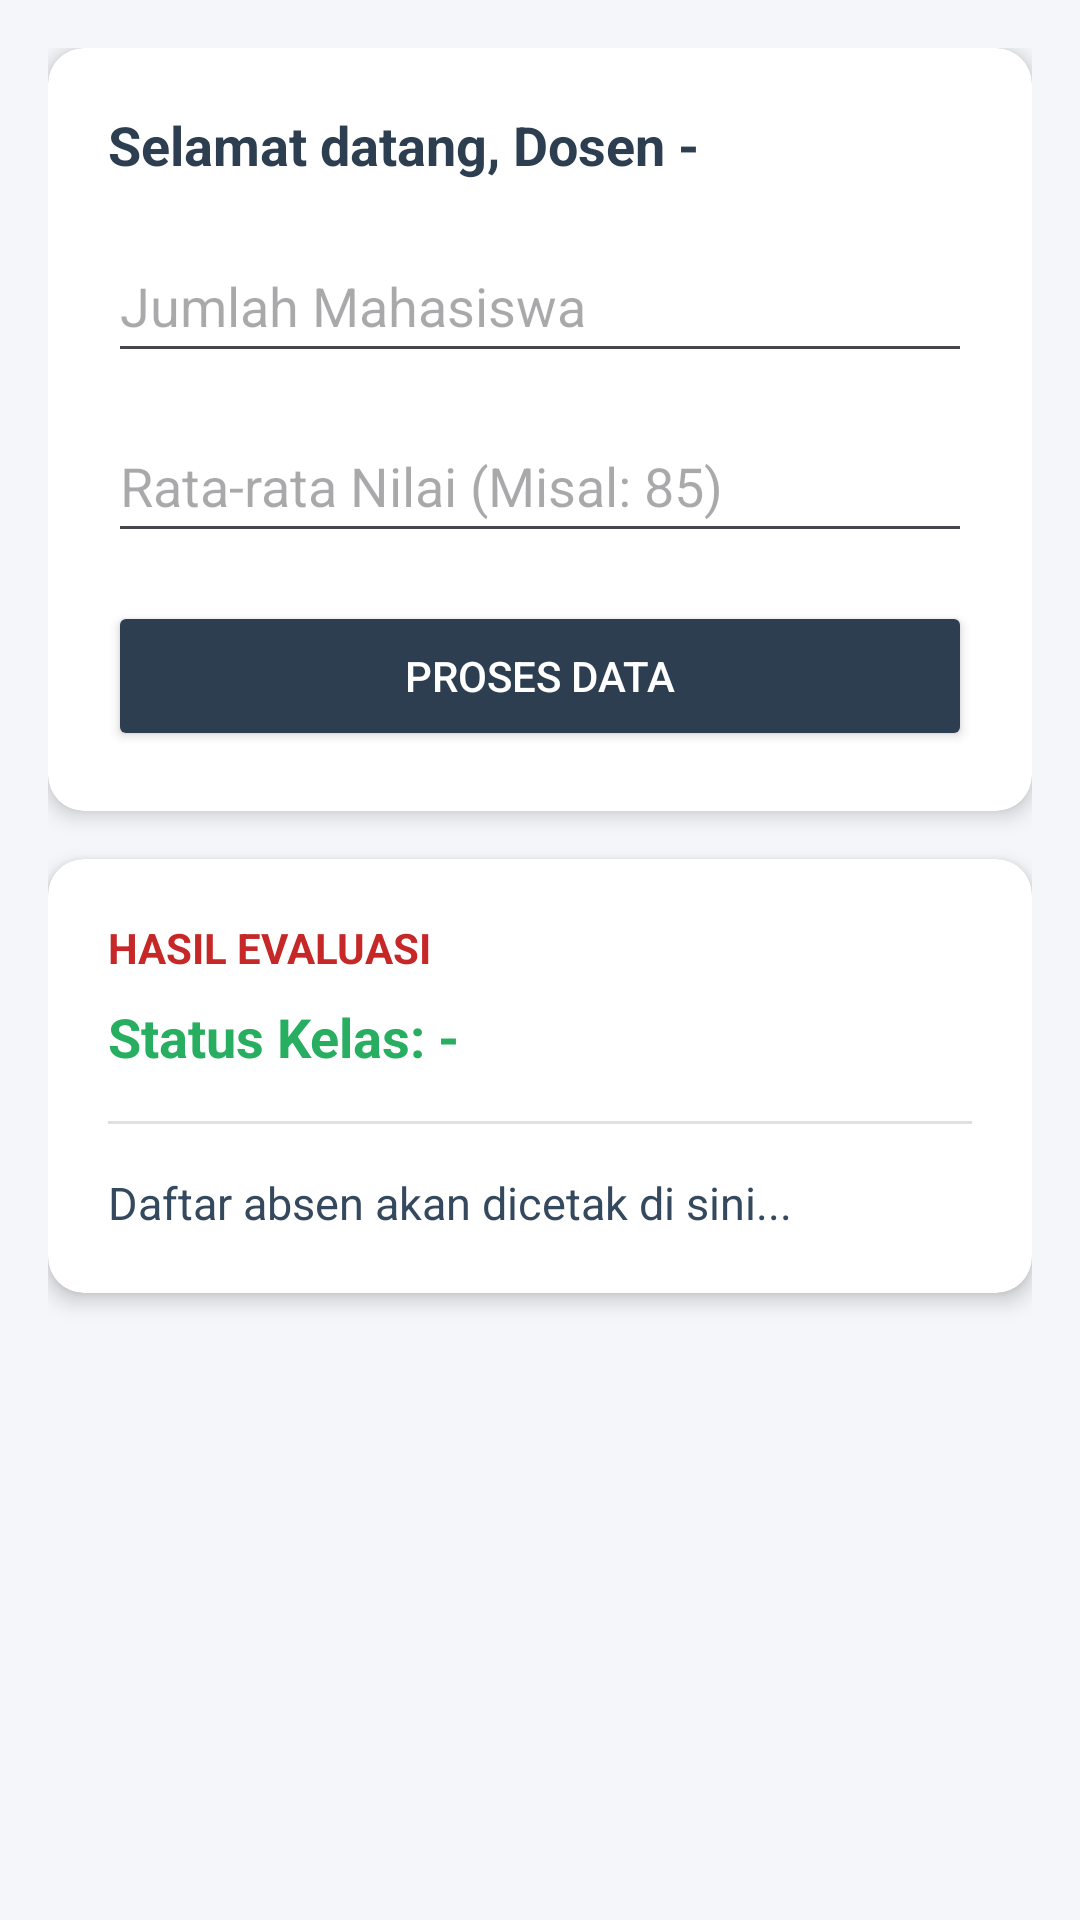

Android layout source for this screen:
<!-- AndroidManifest.xml: application theme Theme.UTSPemrogramanSelulerOliv -->
<!-- res/layout/activity_panel.xml -->
<?xml version="1.0" encoding="utf-8"?>
<ScrollView xmlns:android="http://schemas.android.com/apk/res/android"
    xmlns:app="http://schemas.android.com/apk/res-auto"
    android:layout_width="match_parent"
    android:layout_height="match_parent"
    android:background="#F4F6F9"
    android:fillViewport="true">

    <LinearLayout
        android:layout_width="match_parent"
        android:layout_height="wrap_content"
        android:orientation="vertical"
        android:padding="16dp">

        <androidx.cardview.widget.CardView
            android:layout_width="match_parent"
            android:layout_height="wrap_content"
            android:layout_marginBottom="16dp"
            app:cardCornerRadius="12dp"
            app:cardElevation="4dp"
            app:contentPadding="20dp">

            <LinearLayout
                android:layout_width="match_parent"
                android:layout_height="wrap_content"
                android:orientation="vertical">

                <TextView
                    android:id="@+id/tvSapaan"
                    android:layout_width="match_parent"
                    android:layout_height="wrap_content"
                    android:text="Selamat datang, Dosen -"
                    android:textColor="#2C3E50"
                    android:textSize="18sp"
                    android:textStyle="bold"
                    android:layout_marginBottom="16dp"/>

                <EditText
                    android:id="@+id/inputJmlMhs"
                    android:layout_width="match_parent"
                    android:layout_height="48dp"
                    android:hint="Jumlah Mahasiswa"
                    android:inputType="number"
                    android:layout_marginBottom="12dp"/>

                <EditText
                    android:id="@+id/inputRataRata"
                    android:layout_width="match_parent"
                    android:layout_height="48dp"
                    android:hint="Rata-rata Nilai (Misal: 85)"
                    android:inputType="numberDecimal"
                    android:layout_marginBottom="16dp"/>

                <Button
                    android:id="@+id/btnProses"
                    android:layout_width="match_parent"
                    android:layout_height="50dp"
                    android:backgroundTint="#2C3E50"
                    android:text="PROSES DATA"
                    android:textColor="#FFFFFF"/>
            </LinearLayout>
        </androidx.cardview.widget.CardView>

        <androidx.cardview.widget.CardView
            android:layout_width="match_parent"
            android:layout_height="wrap_content"
            app:cardCornerRadius="12dp"
            app:cardElevation="4dp"
            app:contentPadding="20dp">

            <LinearLayout
                android:layout_width="match_parent"
                android:layout_height="wrap_content"
                android:orientation="vertical">

                <TextView
                    android:layout_width="wrap_content"
                    android:layout_height="wrap_content"
                    android:text="HASIL EVALUASI"
                    android:textColor="#C62828"
                    android:textStyle="bold"
                    android:textSize="14sp"
                    android:layout_marginBottom="8dp"/>

                <TextView
                    android:id="@+id/tvStatus"
                    android:layout_width="match_parent"
                    android:layout_height="wrap_content"
                    android:text="Status Kelas: -"
                    android:textColor="#27AE60"
                    android:textSize="18sp"
                    android:textStyle="bold"
                    android:layout_marginBottom="16dp"/>

                <View
                    android:layout_width="match_parent"
                    android:layout_height="1dp"
                    android:background="#E0E0E0"
                    android:layout_marginBottom="16dp"/>

                <TextView
                    android:id="@+id/tvDaftarAbsen"
                    android:layout_width="match_parent"
                    android:layout_height="wrap_content"
                    android:text="Daftar absen akan dicetak di sini..."
                    android:textColor="#34495E"
                    android:textSize="15sp"
                    android:lineSpacingMultiplier="1.4"/>
            </LinearLayout>
        </androidx.cardview.widget.CardView>

    </LinearLayout>
</ScrollView>
<!-- resources referenced by this layout -->
<resources>
  <style name="Theme.UTSPemrogramanSelulerOliv" parent="Base.Theme.UTSPemrogramanSelulerOliv" />
  <style name="Base.Theme.UTSPemrogramanSelulerOliv" parent="Theme.Material3.DayNight.NoActionBar">
          
          
      </style>
</resources>
